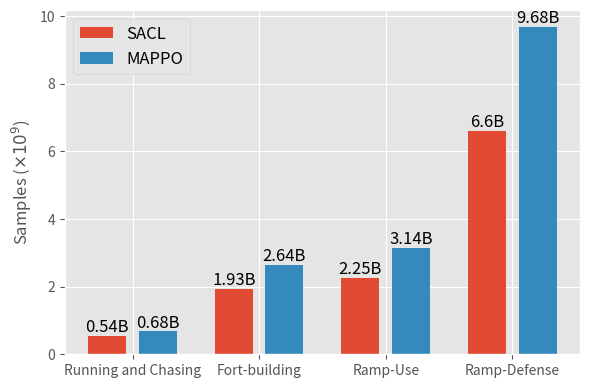

Generate this figure with matplotlib:
import matplotlib.pyplot as plt
import seaborn as sns
import numpy as np



plt.style.use("ggplot")
# plt.rcParams['text.usetex'] = True
# plt.rcParams.update({'legend.fontsize': 14})
# p = sns.color_palette()
# sns.set_palette([p[i] for i in range(3)])
f, ax = plt.subplots(1, 1, figsize=(6, 4))

# format: [chase, box locking, use ramp, ramp defense]
# zacl
x1 = [1.5, 6.5, 11.5, 16.5]
samples1 = [0.54, 1.93, 2.25, 6.6]
# std
yerr1=[0.0, 0.0, 0.0, 0.0]
width = 1.5
bar1 = ax.bar(x1, samples1, width, yerr=yerr1)
# fake number : zacl
# ax.bar_label(bar1, labels=["683M", "683M", "683M", "2.6B", "683M", "3.2B", "683M", "10.8B"])
ax.bar_label(bar1, labels=["0.54B", "1.93B", "2.25B", "6.6B"], fontsize='12')

# mappo
x2 = [3.5, 8.5, 13.5, 18.5]
samples2 = [0.68, 2.64, 3.14, 9.68]
# samples2 = [0.66, 2.2, 2.72, 8.37]
# samples2 = [0.67, 2.93, 3.74, 9.51]
yerr2=[0.0, 0.0, 0.0, 0.0]
width = 1.5
bar1 = ax.bar(x2, samples2, width, yerr=yerr2)
# fake number : zacl
ax.bar_label(bar1, labels=["0.68B", "2.64B", "3.14B", "9.68B"], fontsize='12')
ax.set_ylabel(r"Samples ($\times 10^9$)", fontsize='12')

phase = ["Running and Chasing", "Fort-building", "Ramp-Use", "Ramp-Defense"]
x_phase = [2.5, 7.5, 12.5, 17.5]
ax.set_xticks(x_phase, phase)
ax.set_xticklabels(phase, rotation=0, fontsize='10')
ax.legend(['SACL', 'MAPPO'], fontsize='12')

f.tight_layout()
plt.savefig("samples_bar.png")
plt.show()